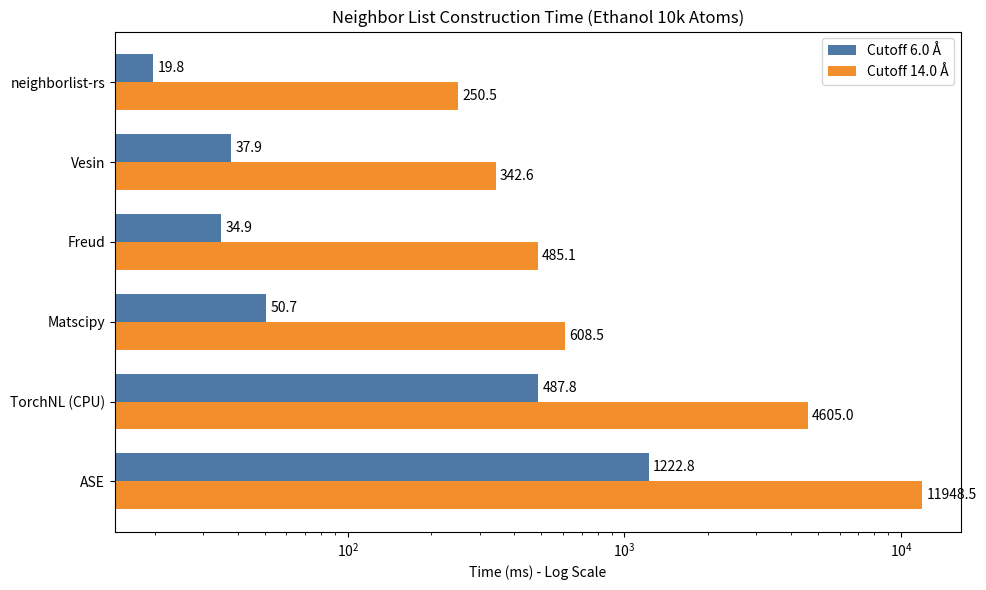

Source code (Python): (Note: this script raises an exception after producing the figure.)
import matplotlib.pyplot as plt
import numpy as np

# Data (Ethanol 10k)
# Libraries
libs = ['ASE', 'TorchNL (CPU)', 'Matscipy', 'Freud', 'Vesin', 'neighborlist-rs']
# Time in ms (Lower is better)
# 6.0 A
t_6 = [1222.8, 487.8, 50.7, 34.9, 37.9, 19.8]
# 14.0 A
t_14 = [11948.5, 4605.0, 608.5, 485.1, 342.6, 250.5]

def plot_single_scaling():
    fig, ax = plt.subplots(figsize=(10, 6))
    
    y_pos = np.arange(len(libs))
    width = 0.35

    rects1 = ax.barh(y_pos + width/2, t_6, width, label='Cutoff 6.0 Å', color='#4e79a7')
    rects2 = ax.barh(y_pos - width/2, t_14, width, label='Cutoff 14.0 Å', color='#f28e2b')

    ax.set_xlabel('Time (ms) - Log Scale')
    ax.set_title('Neighbor List Construction Time (Ethanol 10k Atoms)')
    ax.set_yticks(y_pos)
    ax.set_yticklabels(libs)
    ax.legend()
    ax.set_xscale('log')
    
    # Add labels
    ax.bar_label(rects1, padding=3, fmt='%.1f')
    ax.bar_label(rects2, padding=3, fmt='%.1f')
    
    plt.tight_layout()
    plt.savefig('docs/assets/benchmark_single_scaling.png', dpi=300)
    print("Generated docs/assets/benchmark_single_scaling.png")

def plot_batch_throughput():
    # Batch Size 128
    # Throughput (sys/s) - Higher is better
    libs_batch = ['TorchNL (CPU)', 'TorchCluster (CPU)', 'neighborlist-rs']
    thru = [445, 12173, 35293]
    
    fig, ax = plt.subplots(figsize=(8, 5))
    
    y_pos = np.arange(len(libs_batch))
    
    rects = ax.barh(y_pos, thru, color='#59a14f')
    
    ax.set_xlabel('Throughput (systems/sec)')
    ax.set_title('Batch Processing Throughput (128 x Isolated 100 Atoms)')
    ax.set_yticks(y_pos)
    ax.set_yticklabels(libs_batch)
    
    ax.bar_label(rects, padding=3, fmt='%d')
    
    plt.tight_layout()
    plt.savefig('docs/assets/benchmark_batch_throughput.png', dpi=300)
    print("Generated docs/assets/benchmark_batch_throughput.png")

if __name__ == "__main__":
    plot_single_scaling()
    plot_batch_throughput()
